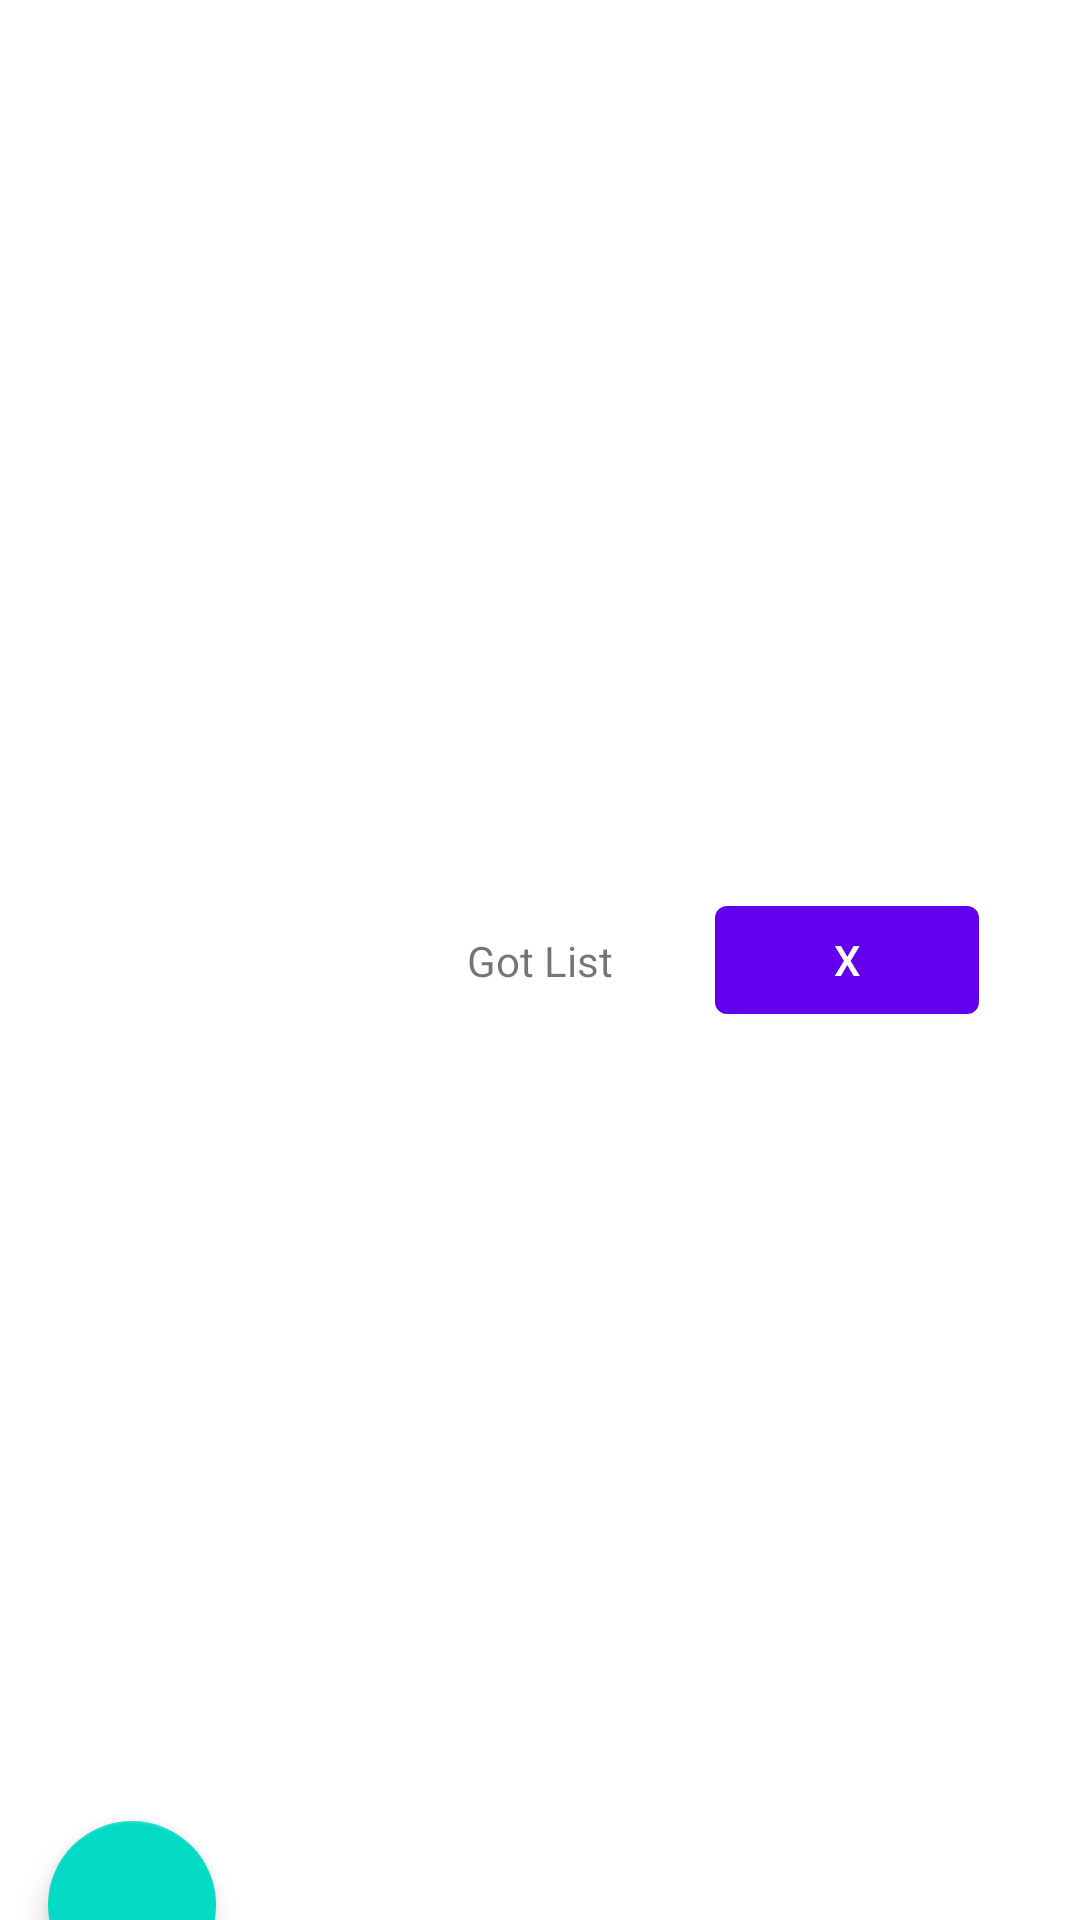

Reconstruct the res/layout file that produces this screen, plus the resources it refers to.
<!-- AndroidManifest.xml: application theme Theme.FinalProjectApp -->
<!-- res/layout/got_activity.xml -->
<?xml version="1.0" encoding="utf-8"?>
<androidx.constraintlayout.widget.ConstraintLayout
    xmlns:android="http://schemas.android.com/apk/res/android"
    android:layout_width="match_parent"
    android:layout_height="match_parent"
    xmlns:app="http://schemas.android.com/apk/res-auto">

    <TextView
        android:id="@+id/sample"
        android:layout_width="wrap_content"
        android:layout_height="wrap_content"
        android:text="Got List"
        app:layout_constraintTop_toTopOf="parent"
        app:layout_constraintBottom_toBottomOf="parent"
        app:layout_constraintRight_toRightOf="parent"
        app:layout_constraintLeft_toLeftOf="parent"/>

    <Button
        android:layout_width="wrap_content"
        android:layout_height="wrap_content"
        android:text="X"
        app:layout_constraintTop_toTopOf="parent"
        app:layout_constraintBottom_toBottomOf="parent"
        app:layout_constraintLeft_toRightOf="@id/sample"
        app:layout_constraintRight_toRightOf="parent"/>

    <com.google.android.material.floatingactionbutton.FloatingActionButton
        android:layout_width="wrap_content"
        android:layout_height="wrap_content"
        app:layout_constraintTop_toTopOf="parent"
        app:layout_constraintBottom_toBottomOf="parent"
        app:layout_constraintLeft_toLeftOf="parent"
        android:layout_marginTop="630dp"
        android:layout_marginLeft="16dp"/>

</androidx.constraintlayout.widget.ConstraintLayout>
<!-- resources referenced by this layout -->
<resources>
  <style name="Theme.FinalProjectApp" parent="Theme.MaterialComponents.DayNight.DarkActionBar">
          
          <item name="colorPrimary">@color/purple_500</item>
          <item name="colorPrimaryVariant">@color/purple_700</item>
          <item name="colorOnPrimary">@color/white</item>
          
          <item name="colorSecondary">@color/teal_200</item>
          <item name="colorSecondaryVariant">@color/teal_700</item>
          <item name="colorOnSecondary">@color/black</item>
          
          <item name="android:statusBarColor" tools:targetApi="l">?attr/colorPrimaryVariant</item>
          
      </style>
  <!-- not gathered from this repository: default colours our renderer supplied (Android Studio template values) -->
  <color name="purple_500">#FF6200EE</color>
  <color name="purple_700">#FF3700B3</color>
  <color name="teal_200">#FF03DAC5</color>
  <color name="teal_700">#FF018786</color>
  <color name="black">#FF000000</color>
  <color name="white">#FFFFFFFF</color>
</resources>
